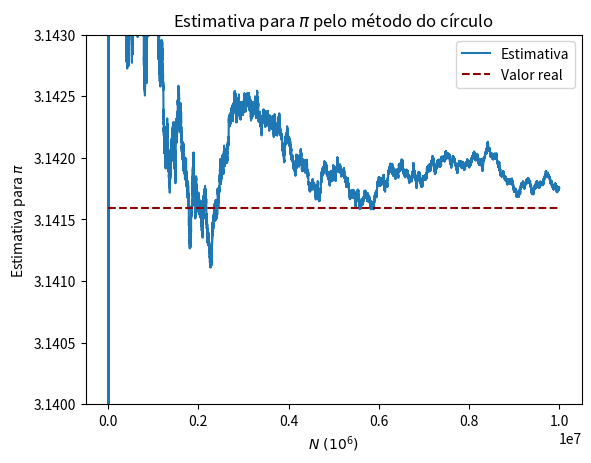

Reproduce this figure in Python.
# -*- coding: utf-8 -*-
"""
Created on Tue Jun  6 19:20:50 2023

@author: Vinicius
"""

#%%
import matplotlib.pyplot as plt
import numpy as np
import random as rd
from math import pi
#%%
def pi_circulo(N):
    '''
    Estima o valor de pi por Monte Carlo pelo problema do círculo inscrito.
    Realiza medidas a cada 100 passos.
    Retorna o valor de pi em função do número de passos usados na medição.
    
    Parameters
    ----------
    N : int
        Número de passos da simulação.

    Returns
    -------
    n_list : array
        Array com a contagem de passos de medição.
    pi_list : array
        Array com a estimativa de pi para o correspondente número de passos.

    '''
    count = [] # contador de pontos no círculo
    pi_list = [] # lista para a estimativa de pi
    n_list = [] # lista para o número de passos de medição
    for i in range(1,int(N)+1): # int(N) para garantir que será tratado como inteiro
        r1, r2 = rd.random(), rd.random() # números aleatórios
        if r1**2 + r2**2 <= 1: count.append(r2) # ponto cai no círculo
        if len(count) != 0 and i % 100 == 0:
            # duas condições para a medição:
            # a. não medir enquanto não houver um ponto dentro do círculo, para evitar divisão por zero
            # b. medir a cada 100 passos
            pi_list.append(4*len(count)/i) # adiciona a estimativa de pi na lista
            n_list.append(i) # adiciona a contagem do passo usado na medição na lista
    n_list, pi_list = np.asarray(n_list), np.asarray(pi_list)
    return n_list, pi_list
#%% Simulação
N = 1e7
n_list, pi_list = pi_circulo(N)
#%% Gráfico
plt.plot(n_list, pi_list, label='Estimativa')
plt.hlines(y=pi, xmin=n_list[0], xmax=n_list[-1], ls='--', color='darkred', label='Valor real')
plt.ylim(3.14,3.143)
plt.xlabel('$N \ (10^6)$')
plt.ylabel('Estimativa para $\pi$')
plt.legend()
plt.title('Estimativa para $\pi$ pelo método do círculo')
plt.show()